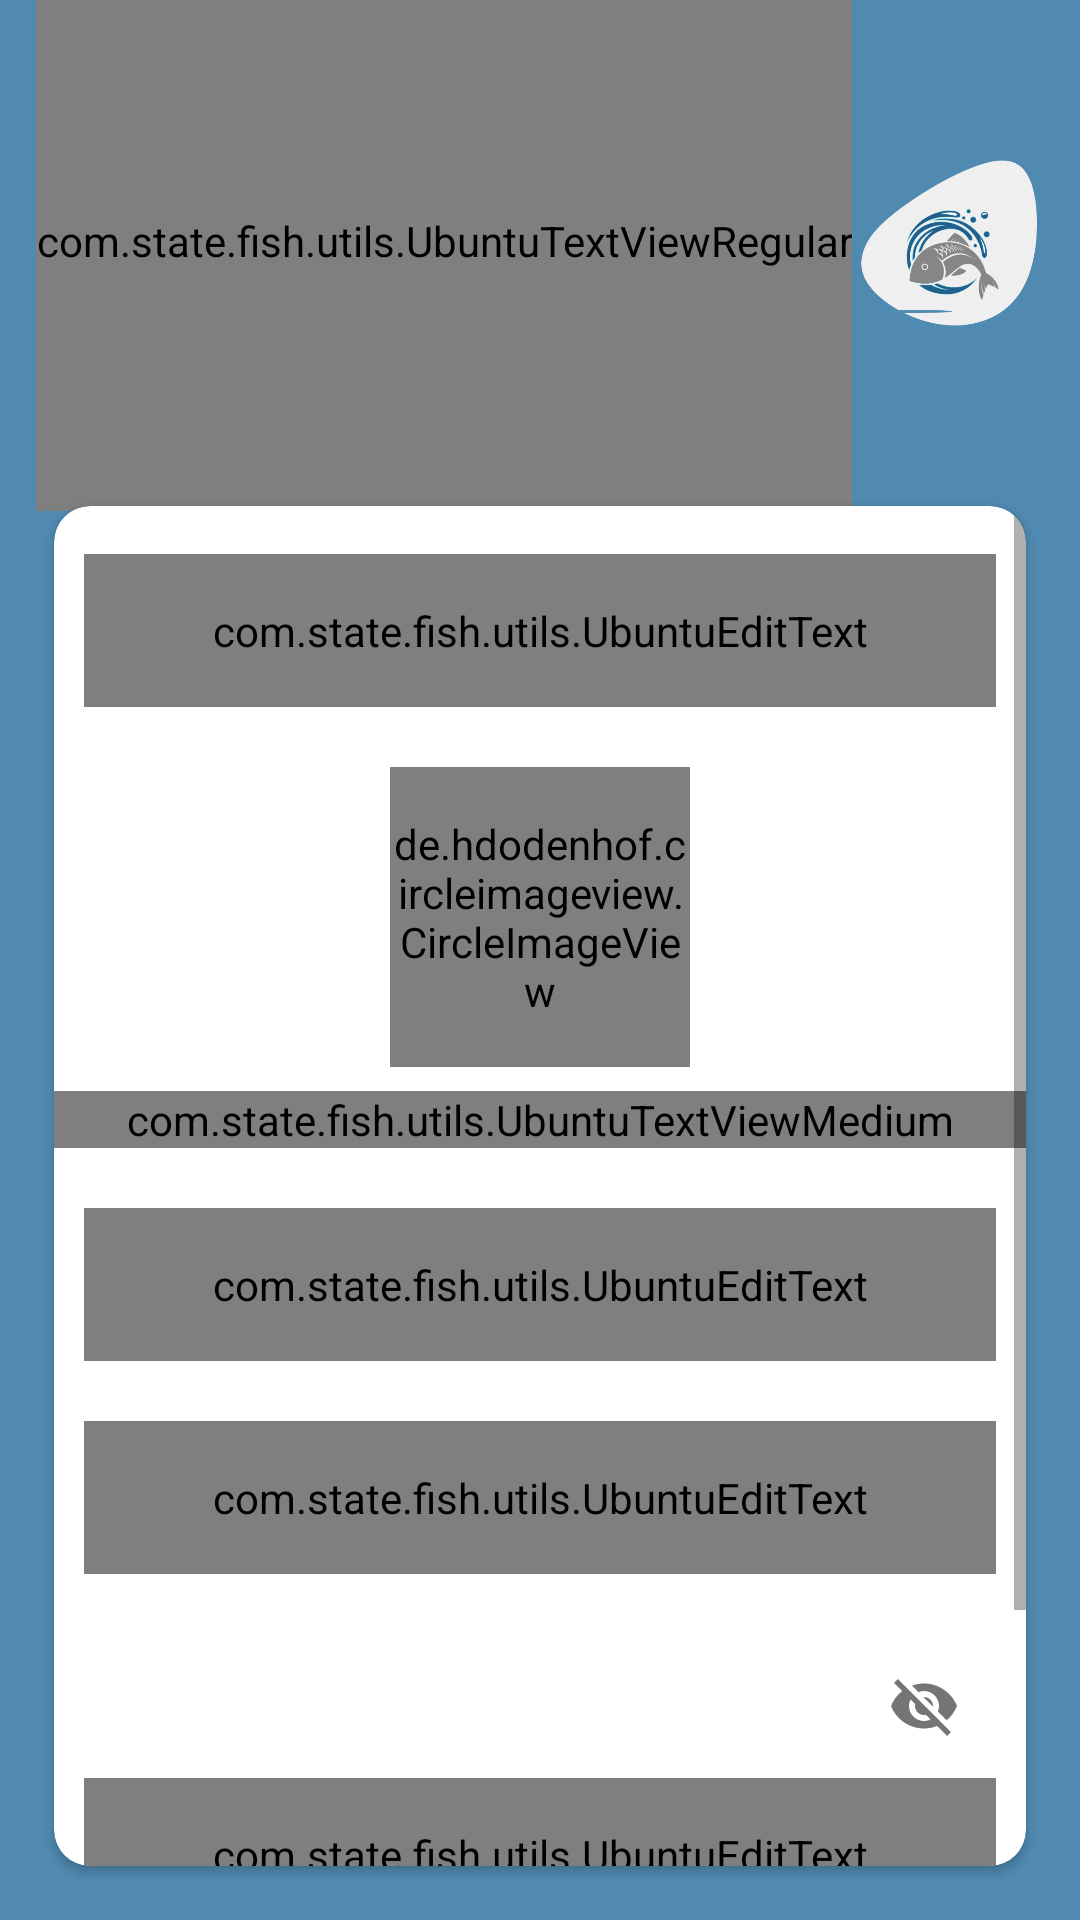

The Android layout XML behind this screen, and the referenced resources:
<!-- AndroidManifest.xml: application theme AppTheme -->
<!-- res/layout/activity_register.xml -->
<?xml version="1.0" encoding="utf-8"?>
<LinearLayout xmlns:android="http://schemas.android.com/apk/res/android"
    xmlns:app="http://schemas.android.com/apk/res-auto"
    xmlns:tools="http://schemas.android.com/tools"
    android:layout_width="match_parent"
    android:orientation="vertical"
    android:layout_height="match_parent"
    android:background="@color/purple_700"
    tools:context=".ui.view.RegisterActivity">

    <LinearLayout
        android:layout_width="match_parent"
        android:orientation="horizontal"
        android:layout_marginLeft="12dp"
        android:layout_marginRight="12dp"
        android:layout_marginBottom="-20dp"
        android:layout_marginTop="-10dp"
        android:layout_height="180dp">

        <com.state.fish.utils.UbuntuTextViewRegular
            android:layout_width="wrap_content"
            android:textSize="26sp"
            android:textColor="@color/white"
            android:layout_gravity="center"
            android:gravity="left|center"
            android:text="@string/title_register"
            android:layout_height="match_parent"
            tools:ignore="RtlHardcoded" />

        <ImageView
            android:layout_width="wrap_content"
            android:src="@drawable/register_icon"
            android:layout_height="match_parent"
            tools:ignore="ContentDescription" />

    </LinearLayout>

    <androidx.cardview.widget.CardView
        android:layout_width="match_parent"
        android:layout_margin="18dp"
        android:layout_height="wrap_content"
        app:cardCornerRadius="12dp">

    <ScrollView
        android:layout_width="match_parent"
        android:layout_height="wrap_content">

        <LinearLayout
            android:layout_width="match_parent"
            android:orientation="vertical"
            android:layout_height="wrap_content">


    <LinearLayout
        android:layout_width="match_parent"
        android:orientation="horizontal"
        android:layout_marginLeft="10dp"
        android:layout_marginRight="10dp"
        android:layout_marginTop="16dp"
        android:layout_height="wrap_content">

        <com.google.android.material.textfield.TextInputLayout
            android:id="@+id/til_dni"
            style="@style/Widget.MaterialComponents.TextInputLayout.OutlinedBox"
            android:layout_width="wrap_content"
            android:layout_height="wrap_content"
            android:layout_weight="1"
            app:boxStrokeColor="@color/purple_700"
            android:hint="DNI"
            android:textColorHint="@color/colorSecondaryText">

            <com.state.fish.utils.UbuntuEditText
                android:id="@+id/et_dni"
                android:layout_width="match_parent"
                android:layout_height="wrap_content"
                android:inputType="number"
                android:padding="16dp"
                android:maxLength="8"
                android:textColor="@color/colorPrimaryText"
                android:textSize="16sp"
                tools:text="48772310" />

        </com.google.android.material.textfield.TextInputLayout>

        <Button
            android:id="@+id/btn_edit_dni"
            android:layout_width="0dp"
            android:text="Editar"
            android:layout_marginStart="10dp"
            android:layout_gravity="bottom"
            android:layout_weight="1"
            android:textSize="12sp"
            android:visibility="gone"
            android:textColor="@color/white"
            android:backgroundTint="@color/purple_500"
            android:layout_height="wrap_content"/>

    </LinearLayout>

    <com.google.android.material.textfield.TextInputLayout
        android:id="@+id/til_full_name"
        android:layout_marginLeft="10dp"
        android:layout_marginRight="10dp"
        android:visibility="gone"
        style="@style/Widget.MaterialComponents.TextInputLayout.OutlinedBox"
        android:layout_width="match_parent"
        android:layout_height="wrap_content"
        app:boxStrokeColor="@color/purple_700"
        android:layout_marginTop="20dp"
        android:hint="Nombre Completo"
        android:textColorHint="@color/colorSecondaryText">

        <com.state.fish.utils.UbuntuEditText
            android:id="@+id/et_full_name"
            android:layout_width="match_parent"
            android:layout_height="wrap_content"
            android:inputType="textCapSentences"
            android:padding="16dp"
            android:enabled="false"
            android:textColor="@color/colorPrimaryText"
            android:textSize="14sp"
            tools:text="Danny Sam" />

    </com.google.android.material.textfield.TextInputLayout>


            <LinearLayout
                android:id="@+id/linear_photo"
                android:layout_width="match_parent"
                android:orientation="vertical"
                android:layout_marginTop="20dp"
                android:layout_height="wrap_content">

                <de.hdodenhof.circleimageview.CircleImageView
                    android:id="@+id/civ_open_gallery"
                    android:layout_width="100dp"
                    app:civ_border_width="2dp"
                    app:civ_border_color="@color/gray"
                    android:src="@drawable/ic_account_black"
                    android:tint="@color/black"
                    android:foreground="@drawable/click_add_device"
                    android:clickable="true"
                    android:layout_gravity="center"
                    android:layout_height="100dp"
                    android:focusable="true"
                    tools:ignore="UnusedAttribute" />

                <com.state.fish.utils.UbuntuTextViewMedium
                    android:layout_width="match_parent"
                    android:textAlignment="center"
                    android:layout_marginTop="8dp"
                    android:textSize="12sp"
                    android:text="*Sube una foto de perfil"
                    android:layout_height="wrap_content"/>

            </LinearLayout>


    <com.google.android.material.textfield.TextInputLayout
        android:id="@+id/til_phone"
        style="@style/Widget.MaterialComponents.TextInputLayout.OutlinedBox"
        android:layout_width="match_parent"
        android:layout_height="wrap_content"
        android:layout_marginLeft="10dp"
        android:layout_marginRight="10dp"
        app:boxStrokeColor="@color/purple_700"
        android:layout_marginTop="20dp"
        android:hint="Celular"
        android:textColorHint="@color/colorSecondaryText">

        <com.state.fish.utils.UbuntuEditText
            android:id="@+id/et_phone"
            android:layout_width="match_parent"
            android:layout_height="wrap_content"
            android:inputType="number"
            android:padding="16dp"
            android:maxLength="9"
            android:textColor="@color/colorPrimaryText"
            android:textSize="16sp"
            tools:text="+51989280394" />

    </com.google.android.material.textfield.TextInputLayout>

    <com.google.android.material.textfield.TextInputLayout
        android:id="@+id/til_email"
        style="@style/Widget.MaterialComponents.TextInputLayout.OutlinedBox"
        android:layout_width="match_parent"
        android:layout_height="wrap_content"
        android:layout_marginLeft="10dp"
        android:layout_marginRight="10dp"
        app:boxStrokeColor="@color/purple_700"
        android:layout_marginTop="20dp"
        android:hint="Email"
        android:textColorHint="@color/colorSecondaryText">

        <com.state.fish.utils.UbuntuEditText
            android:id="@+id/et_email"
            android:layout_width="match_parent"
            android:layout_height="wrap_content"
            android:inputType="textEmailAddress"
            android:padding="16dp"
            android:textColor="@color/colorPrimaryText"
            android:textSize="16sp"
            tools:text="abc@gmail.com" />

    </com.google.android.material.textfield.TextInputLayout>

    <com.google.android.material.textfield.TextInputLayout
        android:id="@+id/til_password"
        style="@style/Widget.MaterialComponents.TextInputLayout.OutlinedBox"
        app:passwordToggleEnabled="true"
        android:layout_width="match_parent"
        android:layout_height="wrap_content"
        android:layout_marginLeft="10dp"
        android:layout_marginRight="10dp"
        android:layout_marginTop="20dp"
        android:hint="Contraseña"
        app:boxStrokeColor="@color/purple_700"
        android:textColorHint="@color/colorSecondaryText"
        app:layout_constraintEnd_toEndOf="parent"
        app:layout_constraintStart_toStartOf="parent"
        app:layout_constraintTop_toBottomOf="@id/til_email">

        <com.state.fish.utils.UbuntuEditText
            android:id="@+id/et_password"
            android:layout_width="match_parent"
            android:layout_height="wrap_content"
            android:inputType="textPassword"
            android:padding="16dp"
            android:textColor="@color/colorPrimaryText"
            android:textSize="16sp"
            tools:text="123456" />

    </com.google.android.material.textfield.TextInputLayout>

    <com.google.android.material.button.MaterialButton
        android:id="@+id/btn_register"
        android:layout_width="match_parent"
        android:layout_height="wrap_content"
        android:layout_gravity="center"
        android:layout_marginStart="26dp"
        android:layout_marginTop="16dp"
        android:layout_marginEnd="26dp"
        android:gravity="center"
        android:paddingTop="8dp"
        app:cornerRadius="15sp"
        app:strokeColor="@color/purple_700"
        android:textAllCaps="false"
        android:fontFamily="@font/ubuntu_medium"
        style="@style/Widget.MaterialComponents.Button.OutlinedButton"
        android:paddingBottom="8dp"
        android:text="Registrar"
        android:textColor="@color/item_value_text_color"
        android:textSize="18sp"
        android:layout_marginBottom="16dp"
        app:layout_constraintEnd_toEndOf="parent"
        app:layout_constraintStart_toStartOf="parent"
        app:layout_constraintTop_toBottomOf="@id/tv_forgot_password" />


        </LinearLayout>
    </ScrollView>

    </androidx.cardview.widget.CardView>

</LinearLayout>
<!-- resources referenced by this layout -->
<resources>
  <color name="black">#FF000000</color>
  <color name="colorPrimaryText">#222934</color>
  <color name="colorSecondaryText">#898989</color>
  <color name="gray">#DADADA</color>
  <color name="item_value_text_color">#545353</color>
  <color name="purple_500">#21618C</color>
  <color name="purple_700">#508AB1</color>
  <color name="white">#F0F0F0</color>
  <!-- drawable click_add_device (drawable) -->
  <?xml version="1.0" encoding="utf-8"?>
  <ripple xmlns:android="http://schemas.android.com/apk/res/android"
      android:color="#8B8B8B">
      <item android:id="@android:id/mask">
          <shape android:shape="oval">
              <size
                  android:width="40sp"
                  android:height="40sp" />
              <solid android:color="#8B8B8B" />
          </shape>
      </item>
  </ripple>
  <!-- drawable ic_account_black (drawable) -->
  <vector android:height="100dp" android:tint="#383838"
      android:viewportHeight="24" android:viewportWidth="24"
      android:width="100dp" xmlns:android="http://schemas.android.com/apk/res/android">
      <path android:fillColor="@android:color/white" android:pathData="M12,2C6.48,2 2,6.48 2,12s4.48,10 10,10 10,-4.48 10,-10S17.52,2 12,2zM12,5c1.66,0 3,1.34 3,3s-1.34,3 -3,3 -3,-1.34 -3,-3 1.34,-3 3,-3zM12,19.2c-2.5,0 -4.71,-1.28 -6,-3.22 0.03,-1.99 4,-3.08 6,-3.08 1.99,0 5.97,1.09 6,3.08 -1.29,1.94 -3.5,3.22 -6,3.22z"/>
  </vector>
  <!-- drawable register_icon: png bitmap (drawable, 37331 bytes) -->
  <string name="title_register"><b>Crea</b> una cuenta \npara <b>disfrutar</b> de \nnuestros <b>servicios</b></string>
  <style name="AppTheme" parent="Theme.MaterialComponents.Light.NoActionBar">
          
          <item name="colorPrimary">@color/purple_500</item>
          <item name="colorPrimaryVariant">@color/purple_700</item>
          <item name="colorOnPrimary">@color/white</item>
          
          <item name="colorSecondary">@color/teal_200</item>
          <item name="colorSecondaryVariant">@color/teal_700</item>
          <item name="colorOnSecondary">@color/black</item>
          
          <item name="android:statusBarColor" tools:targetApi="l">?attr/colorPrimaryVariant</item>
          
  
      </style>
  <color name="teal_200">#0E5257</color>
  <color name="teal_700">#FF018786</color>
</resources>
